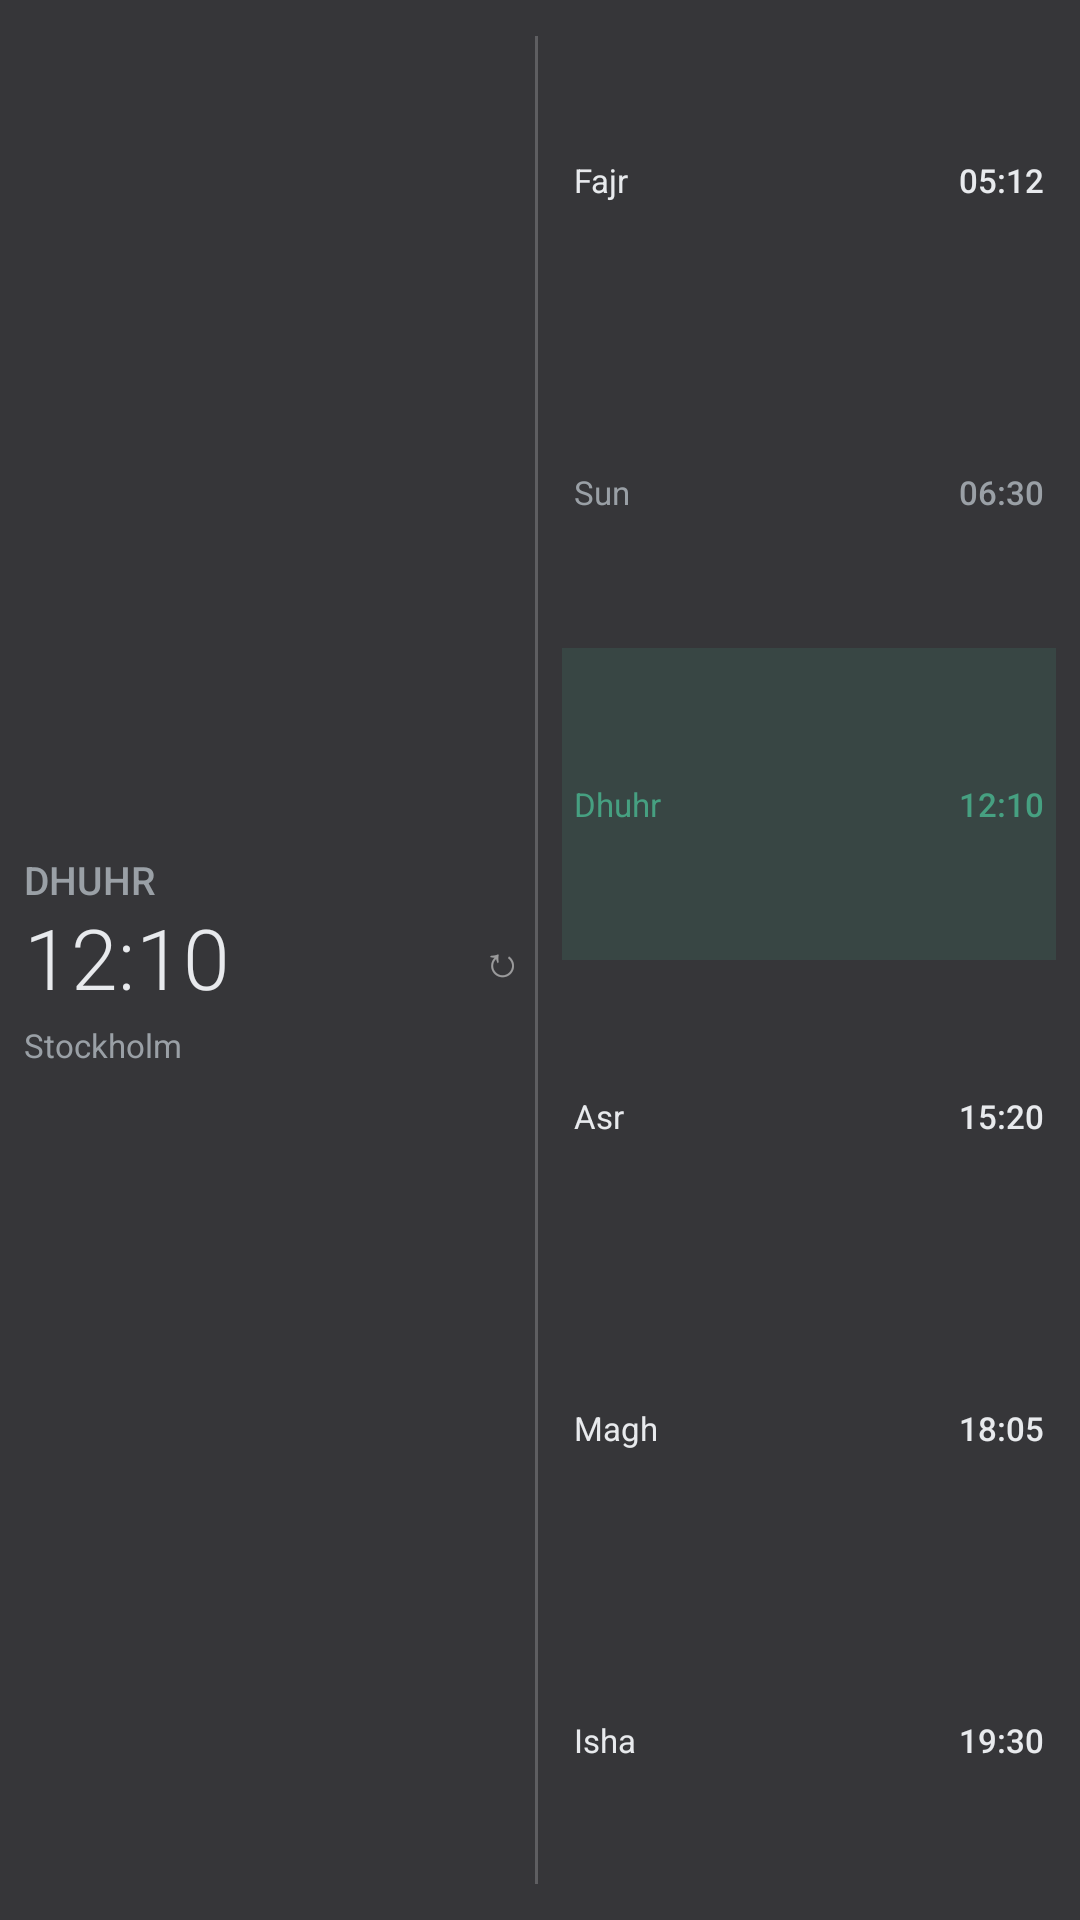

Reconstruct the res/layout file that produces this screen, plus the resources it refers to.
<!-- AndroidManifest.xml: application theme AppTheme -->
<!-- res/layout/prayer_widget_horizontal_preview.xml -->
<?xml version="1.0" encoding="utf-8"?>
<FrameLayout xmlns:android="http://schemas.android.com/apk/res/android"
    android:layout_width="match_parent"
    android:layout_height="110dp"
    android:background="#E01C1C1E"
    android:padding="8dp">

    <LinearLayout
        android:layout_width="match_parent"
        android:layout_height="match_parent"
        android:orientation="horizontal"
        android:baselineAligned="false">

        
        <FrameLayout
            android:layout_width="0dp"
            android:layout_height="match_parent"
            android:layout_weight="1.0">

            <TextView
                android:layout_width="wrap_content"
                android:layout_height="wrap_content"
                android:layout_gravity="end|center_vertical"
                android:padding="4dp"
                android:text="↻"
                android:textColor="#80FFFFFF"
                android:textSize="14sp" />

            <LinearLayout
                android:layout_width="match_parent"
                android:layout_height="match_parent"
                android:orientation="vertical"
                android:gravity="center_vertical"
                android:paddingEnd="12dp">

                <TextView
                    android:layout_width="wrap_content"
                    android:layout_height="wrap_content"
                    android:textColor="#9AA0A6"
                    android:textSize="13sp"
                    android:fontFamily="sans-serif-medium"
                    android:textAllCaps="true"
                    android:text="Dhuhr"
                    android:maxLines="1" />

                <TextView
                    android:layout_width="wrap_content"
                    android:layout_height="wrap_content"
                    android:textColor="#E8EAED"
                    android:textSize="28sp"
                    android:fontFamily="sans-serif-light"
                    android:includeFontPadding="false"
                    android:layout_marginTop="2dp"
                    android:text="12:10"
                    android:maxLines="1" />

                <TextView
                    android:layout_width="wrap_content"
                    android:layout_height="wrap_content"
                    android:textColor="#9AA0A6"
                    android:textSize="11sp"
                    android:text="Stockholm"
                    android:maxLines="1"
                    android:layout_marginTop="4dp" />
            </LinearLayout>
        </FrameLayout>

        
        <FrameLayout
            android:layout_width="1dp"
            android:layout_height="match_parent"
            android:background="#33FFFFFF"
            android:layout_marginTop="4dp"
            android:layout_marginBottom="4dp"
            android:layout_marginEnd="2dp" />

        
        <LinearLayout
            android:layout_width="0dp"
            android:layout_height="match_parent"
            android:layout_weight="1.0"
            android:gravity="center_vertical"
            android:orientation="vertical"
            android:paddingStart="6dp">

            <LinearLayout android:layout_width="match_parent" android:layout_height="0dp" android:layout_weight="1" android:gravity="center_vertical" android:orientation="horizontal" android:paddingStart="4dp" android:paddingEnd="4dp">
                <TextView android:layout_width="0dp" android:layout_height="wrap_content" android:layout_weight="1" android:textColor="#E8EAED" android:textSize="11sp" android:text="Fajr" />
                <TextView android:layout_width="wrap_content" android:layout_height="wrap_content" android:textColor="#E8EAED" android:textSize="11sp" android:fontFamily="sans-serif-medium" android:text="05:12" />
            </LinearLayout>

            <LinearLayout android:layout_width="match_parent" android:layout_height="0dp" android:layout_weight="1" android:gravity="center_vertical" android:orientation="horizontal" android:paddingStart="4dp" android:paddingEnd="4dp">
                <TextView android:layout_width="0dp" android:layout_height="wrap_content" android:layout_weight="1" android:textColor="#9AA0A6" android:textSize="11sp" android:text="Sun" />
                <TextView android:layout_width="wrap_content" android:layout_height="wrap_content" android:textColor="#9AA0A6" android:textSize="11sp" android:fontFamily="sans-serif-medium" android:text="06:30" />
            </LinearLayout>

            <LinearLayout android:layout_width="match_parent" android:layout_height="0dp" android:layout_weight="1" android:gravity="center_vertical" android:orientation="horizontal" android:paddingStart="4dp" android:paddingEnd="4dp" android:background="#2646A081">
                <TextView android:layout_width="0dp" android:layout_height="wrap_content" android:layout_weight="1" android:textColor="#46A081" android:textSize="11sp" android:text="Dhuhr" />
                <TextView android:layout_width="wrap_content" android:layout_height="wrap_content" android:textColor="#46A081" android:textSize="11sp" android:fontFamily="sans-serif-medium" android:text="12:10" />
            </LinearLayout>

            <LinearLayout android:layout_width="match_parent" android:layout_height="0dp" android:layout_weight="1" android:gravity="center_vertical" android:orientation="horizontal" android:paddingStart="4dp" android:paddingEnd="4dp">
                <TextView android:layout_width="0dp" android:layout_height="wrap_content" android:layout_weight="1" android:textColor="#E8EAED" android:textSize="11sp" android:text="Asr" />
                <TextView android:layout_width="wrap_content" android:layout_height="wrap_content" android:textColor="#E8EAED" android:textSize="11sp" android:fontFamily="sans-serif-medium" android:text="15:20" />
            </LinearLayout>

            <LinearLayout android:layout_width="match_parent" android:layout_height="0dp" android:layout_weight="1" android:gravity="center_vertical" android:orientation="horizontal" android:paddingStart="4dp" android:paddingEnd="4dp">
                <TextView android:layout_width="0dp" android:layout_height="wrap_content" android:layout_weight="1" android:textColor="#E8EAED" android:textSize="11sp" android:text="Magh" />
                <TextView android:layout_width="wrap_content" android:layout_height="wrap_content" android:textColor="#E8EAED" android:textSize="11sp" android:fontFamily="sans-serif-medium" android:text="18:05" />
            </LinearLayout>

            <LinearLayout android:layout_width="match_parent" android:layout_height="0dp" android:layout_weight="1" android:gravity="center_vertical" android:orientation="horizontal" android:paddingStart="4dp" android:paddingEnd="4dp">
                <TextView android:layout_width="0dp" android:layout_height="wrap_content" android:layout_weight="1" android:textColor="#E8EAED" android:textSize="11sp" android:text="Isha" />
                <TextView android:layout_width="wrap_content" android:layout_height="wrap_content" android:textColor="#E8EAED" android:textSize="11sp" android:fontFamily="sans-serif-medium" android:text="19:30" />
            </LinearLayout>

        </LinearLayout>
    </LinearLayout>
</FrameLayout>
<!-- resources referenced by this layout -->
<resources>
  <style name="AppTheme" parent="Theme.Material3.DynamicColors.DayNight.NoActionBar">
          <item name="android:editTextBackground">@drawable/rn_edit_text_material</item>
          <item name="android:navigationBarColor">@android:color/transparent</item>
          <item name="android:statusBarColor">@android:color/transparent</item>
      </style>
</resources>
